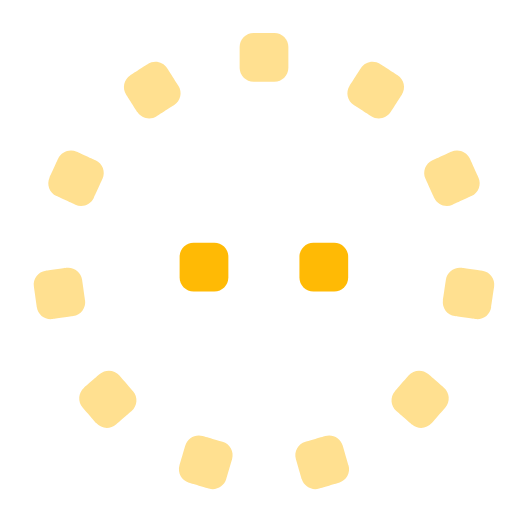
t = 0.00 s
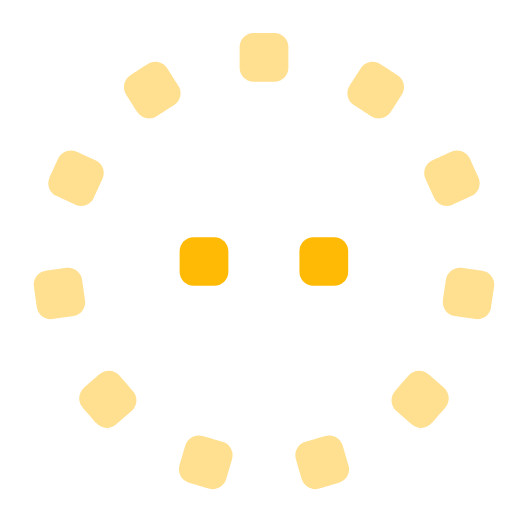
t = 1.22 s
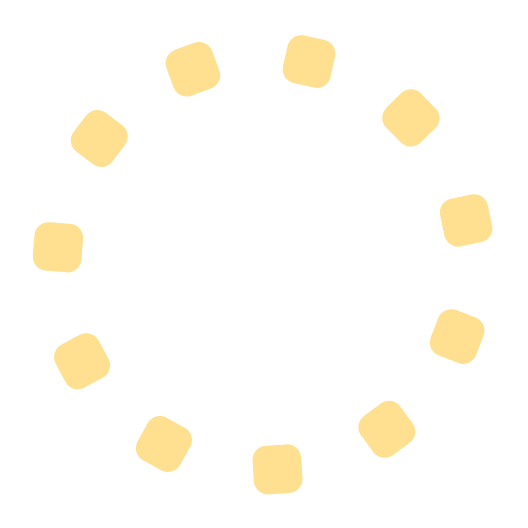
t = 2.03 s
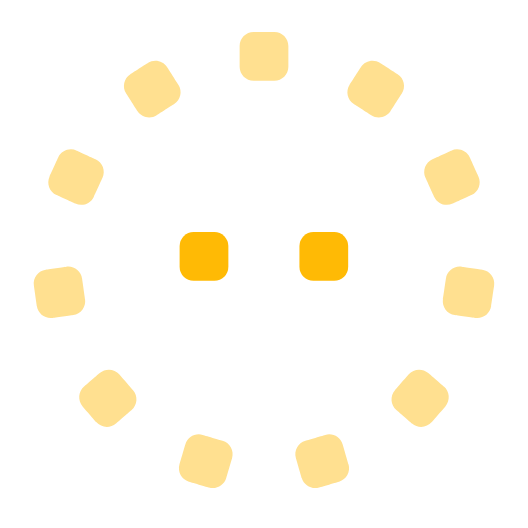
t = 3.10 s
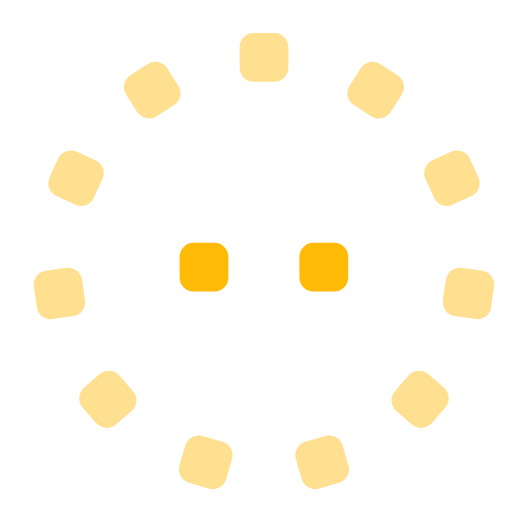
t = 4.03 s
t = 5.02 s: frame unchanged from t = 0.00 s, image omitted

The animated SVG that drew these frames (rendered in a browser with its animation timeline set to each time). Animation: 50 SMIL elements (animate=13,animateMotion=23,animateTransform=14); one cycle of 5.02 s, repeats indefinitely.

<svg xmlns="http://www.w3.org/2000/svg" xmlns:xlink="http://www.w3.org/1999/xlink" preserveAspectRatio="xMidYMid meet" width="1300" height="1300" viewBox="0 0 1300 1300" style="width:100%;height:100%"><defs><animateTransform repeatCount="indefinite" dur="5.0166667s" begin="0s" xlink:href="#_R_G_L_16_G_N_24_N_13_T_0" fill="freeze" attributeName="transform" from="0" to="32.727" type="rotate" additive="sum" keyTimes="0;0.3089701;0.4983389;0.6212625;1" values="0;0;29.847;32.727;32.727" keySplines="0.573 0 0.445 0.783;0.573 0 0.445 0.783;0.404 1 0.667 1;0 0 0 0" calcMode="spline"/><animateMotion repeatCount="indefinite" dur="5.0166667s" begin="0s" xlink:href="#_R_G_L_16_G_N_24_N_13_N_3_T_0" fill="freeze" keyTimes="0;0.2026578;0.2425249;0.2624585;0.2923588;0.3322259;0.4352159;0.5714286;0.627907;0.6843854;1" path="M650 650 C650,650 650,650 650,650 C650,650 650,650 650,650 C650,650 650,650.13 650,650.87 C650,653.6 650,665.06 650,672.83 C650,676.36 650,679 650,679 C650,679 650,641.19 650,635.5 C650,629.07 650,627.07 650,627.07 C650,627.07 650,652.11 650,652.11 C650,652.11 650,650 650,650 C650,650 650,650 650,650 " keyPoints="0;0;0;0.01;0.21;0.27;0.67;0.75;0.98;1;1" keySplines="0.167 0.167 0.833 0.833;0.167 0.167 0.833 0.833;0.167 0.167 0.833 0.833;0.167 0.167 0.833 0.833;0.167 0.167 0.833 0.833;0.167 0.167 0.833 0.833;0.167 0.167 0.833 0.833;0.167 0.167 0.833 0.833;0.167 0.167 0.833 0.833;0 0 0 0" calcMode="spline"/><animateTransform repeatCount="indefinite" dur="5.0166667s" begin="0s" xlink:href="#_R_G_L_15_G_N_23_N_13_T_0" fill="freeze" attributeName="transform" from="0" to="32.727" type="rotate" additive="sum" keyTimes="0;0.3089701;0.4983389;0.6212625;1" values="0;0;29.847;32.727;32.727" keySplines="0.573 0 0.445 0.783;0.573 0 0.445 0.783;0.404 1 0.667 1;0 0 0 0" calcMode="spline"/><animateMotion repeatCount="indefinite" dur="5.0166667s" begin="0s" xlink:href="#_R_G_L_15_G_N_23_N_13_N_3_T_0" fill="freeze" keyTimes="0;0.2026578;0.2425249;0.2624585;0.2923588;0.3322259;0.4352159;0.5714286;0.627907;0.6843854;1" path="M650 650 C650,650 650,650 650,650 C650,650 650,650 650,650 C650,650 650,650.13 650,650.87 C650,653.6 650,665.06 650,672.83 C650,676.36 650,679 650,679 C650,679 650,641.19 650,635.5 C650,629.07 650,627.07 650,627.07 C650,627.07 650,652.11 650,652.11 C650,652.11 650,650 650,650 C650,650 650,650 650,650 " keyPoints="0;0;0;0.01;0.21;0.27;0.67;0.75;0.98;1;1" keySplines="0.167 0.167 0.833 0.833;0.167 0.167 0.833 0.833;0.167 0.167 0.833 0.833;0.167 0.167 0.833 0.833;0.167 0.167 0.833 0.833;0.167 0.167 0.833 0.833;0.167 0.167 0.833 0.833;0.167 0.167 0.833 0.833;0.167 0.167 0.833 0.833;0 0 0 0" calcMode="spline"/><animateTransform repeatCount="indefinite" dur="5.0166667s" begin="0s" xlink:href="#_R_G_L_14_G_N_22_N_13_T_0" fill="freeze" attributeName="transform" from="0" to="32.727" type="rotate" additive="sum" keyTimes="0;0.3089701;0.4983389;0.6212625;1" values="0;0;29.847;32.727;32.727" keySplines="0.573 0 0.445 0.783;0.573 0 0.445 0.783;0.404 1 0.667 1;0 0 0 0" calcMode="spline"/><animateMotion repeatCount="indefinite" dur="5.0166667s" begin="0s" xlink:href="#_R_G_L_14_G_N_22_N_13_N_3_T_0" fill="freeze" keyTimes="0;0.2026578;0.2425249;0.2624585;0.2923588;0.3322259;0.4352159;0.5714286;0.627907;0.6843854;1" path="M650 650 C650,650 650,650 650,650 C650,650 650,650 650,650 C650,650 650,650.13 650,650.87 C650,653.6 650,665.06 650,672.83 C650,676.36 650,679 650,679 C650,679 650,641.19 650,635.5 C650,629.07 650,627.07 650,627.07 C650,627.07 650,652.11 650,652.11 C650,652.11 650,650 650,650 C650,650 650,650 650,650 " keyPoints="0;0;0;0.01;0.21;0.27;0.67;0.75;0.98;1;1" keySplines="0.167 0.167 0.833 0.833;0.167 0.167 0.833 0.833;0.167 0.167 0.833 0.833;0.167 0.167 0.833 0.833;0.167 0.167 0.833 0.833;0.167 0.167 0.833 0.833;0.167 0.167 0.833 0.833;0.167 0.167 0.833 0.833;0.167 0.167 0.833 0.833;0 0 0 0" calcMode="spline"/><animateTransform repeatCount="indefinite" dur="5.0166667s" begin="0s" xlink:href="#_R_G_L_13_G_N_21_N_13_T_0" fill="freeze" attributeName="transform" from="0" to="32.727" type="rotate" additive="sum" keyTimes="0;0.3089701;0.4983389;0.6212625;1" values="0;0;29.847;32.727;32.727" keySplines="0.573 0 0.445 0.783;0.573 0 0.445 0.783;0.404 1 0.667 1;0 0 0 0" calcMode="spline"/><animateMotion repeatCount="indefinite" dur="5.0166667s" begin="0s" xlink:href="#_R_G_L_13_G_N_21_N_13_N_3_T_0" fill="freeze" keyTimes="0;0.2026578;0.2425249;0.2624585;0.2923588;0.3322259;0.4352159;0.5714286;0.627907;0.6843854;1" path="M650 650 C650,650 650,650 650,650 C650,650 650,650 650,650 C650,650 650,650.13 650,650.87 C650,653.6 650,665.06 650,672.83 C650,676.36 650,679 650,679 C650,679 650,641.19 650,635.5 C650,629.07 650,627.07 650,627.07 C650,627.07 650,652.11 650,652.11 C650,652.11 650,650 650,650 C650,650 650,650 650,650 " keyPoints="0;0;0;0.01;0.21;0.27;0.67;0.75;0.98;1;1" keySplines="0.167 0.167 0.833 0.833;0.167 0.167 0.833 0.833;0.167 0.167 0.833 0.833;0.167 0.167 0.833 0.833;0.167 0.167 0.833 0.833;0.167 0.167 0.833 0.833;0.167 0.167 0.833 0.833;0.167 0.167 0.833 0.833;0.167 0.167 0.833 0.833;0 0 0 0" calcMode="spline"/><animateTransform repeatCount="indefinite" dur="5.0166667s" begin="0s" xlink:href="#_R_G_L_12_G_N_20_N_13_T_0" fill="freeze" attributeName="transform" from="0" to="32.727" type="rotate" additive="sum" keyTimes="0;0.3089701;0.4983389;0.6212625;1" values="0;0;29.847;32.727;32.727" keySplines="0.573 0 0.445 0.783;0.573 0 0.445 0.783;0.404 1 0.667 1;0 0 0 0" calcMode="spline"/><animateMotion repeatCount="indefinite" dur="5.0166667s" begin="0s" xlink:href="#_R_G_L_12_G_N_20_N_13_N_3_T_0" fill="freeze" keyTimes="0;0.2026578;0.2425249;0.2624585;0.2923588;0.3322259;0.4352159;0.5714286;0.627907;0.6843854;1" path="M650 650 C650,650 650,650 650,650 C650,650 650,650 650,650 C650,650 650,650.13 650,650.87 C650,653.6 650,665.06 650,672.83 C650,676.36 650,679 650,679 C650,679 650,641.19 650,635.5 C650,629.07 650,627.07 650,627.07 C650,627.07 650,652.11 650,652.11 C650,652.11 650,650 650,650 C650,650 650,650 650,650 " keyPoints="0;0;0;0.01;0.21;0.27;0.67;0.75;0.98;1;1" keySplines="0.167 0.167 0.833 0.833;0.167 0.167 0.833 0.833;0.167 0.167 0.833 0.833;0.167 0.167 0.833 0.833;0.167 0.167 0.833 0.833;0.167 0.167 0.833 0.833;0.167 0.167 0.833 0.833;0.167 0.167 0.833 0.833;0.167 0.167 0.833 0.833;0 0 0 0" calcMode="spline"/><animateTransform repeatCount="indefinite" dur="5.0166667s" begin="0s" xlink:href="#_R_G_L_11_G_N_19_N_13_T_0" fill="freeze" attributeName="transform" from="0" to="32.727" type="rotate" additive="sum" keyTimes="0;0.3089701;0.4983389;0.6212625;1" values="0;0;29.847;32.727;32.727" keySplines="0.573 0 0.445 0.783;0.573 0 0.445 0.783;0.404 1 0.667 1;0 0 0 0" calcMode="spline"/><animateMotion repeatCount="indefinite" dur="5.0166667s" begin="0s" xlink:href="#_R_G_L_11_G_N_19_N_13_N_3_T_0" fill="freeze" keyTimes="0;0.2026578;0.2425249;0.2624585;0.2923588;0.3322259;0.4352159;0.5714286;0.627907;0.6843854;1" path="M650 650 C650,650 650,650 650,650 C650,650 650,650 650,650 C650,650 650,650.13 650,650.87 C650,653.6 650,665.06 650,672.83 C650,676.36 650,679 650,679 C650,679 650,641.19 650,635.5 C650,629.07 650,627.07 650,627.07 C650,627.07 650,652.11 650,652.11 C650,652.11 650,650 650,650 C650,650 650,650 650,650 " keyPoints="0;0;0;0.01;0.21;0.27;0.67;0.75;0.98;1;1" keySplines="0.167 0.167 0.833 0.833;0.167 0.167 0.833 0.833;0.167 0.167 0.833 0.833;0.167 0.167 0.833 0.833;0.167 0.167 0.833 0.833;0.167 0.167 0.833 0.833;0.167 0.167 0.833 0.833;0.167 0.167 0.833 0.833;0.167 0.167 0.833 0.833;0 0 0 0" calcMode="spline"/><animateTransform repeatCount="indefinite" dur="5.0166667s" begin="0s" xlink:href="#_R_G_L_10_G_N_18_N_13_T_0" fill="freeze" attributeName="transform" from="0" to="32.727" type="rotate" additive="sum" keyTimes="0;0.3089701;0.4983389;0.6212625;1" values="0;0;29.847;32.727;32.727" keySplines="0.573 0 0.445 0.783;0.573 0 0.445 0.783;0.404 1 0.667 1;0 0 0 0" calcMode="spline"/><animateMotion repeatCount="indefinite" dur="5.0166667s" begin="0s" xlink:href="#_R_G_L_10_G_N_18_N_13_N_3_T_0" fill="freeze" keyTimes="0;0.2026578;0.2425249;0.2624585;0.2923588;0.3322259;0.4352159;0.5714286;0.627907;0.6843854;1" path="M650 650 C650,650 650,650 650,650 C650,650 650,650 650,650 C650,650 650,650.13 650,650.87 C650,653.6 650,665.06 650,672.83 C650,676.36 650,679 650,679 C650,679 650,641.19 650,635.5 C650,629.07 650,627.07 650,627.07 C650,627.07 650,652.11 650,652.11 C650,652.11 650,650 650,650 C650,650 650,650 650,650 " keyPoints="0;0;0;0.01;0.21;0.27;0.67;0.75;0.98;1;1" keySplines="0.167 0.167 0.833 0.833;0.167 0.167 0.833 0.833;0.167 0.167 0.833 0.833;0.167 0.167 0.833 0.833;0.167 0.167 0.833 0.833;0.167 0.167 0.833 0.833;0.167 0.167 0.833 0.833;0.167 0.167 0.833 0.833;0.167 0.167 0.833 0.833;0 0 0 0" calcMode="spline"/><animateTransform repeatCount="indefinite" dur="5.0166667s" begin="0s" xlink:href="#_R_G_L_9_G_N_17_N_13_T_0" fill="freeze" attributeName="transform" from="0" to="32.727" type="rotate" additive="sum" keyTimes="0;0.3089701;0.4983389;0.6212625;1" values="0;0;29.847;32.727;32.727" keySplines="0.573 0 0.445 0.783;0.573 0 0.445 0.783;0.404 1 0.667 1;0 0 0 0" calcMode="spline"/><animateMotion repeatCount="indefinite" dur="5.0166667s" begin="0s" xlink:href="#_R_G_L_9_G_N_17_N_13_N_3_T_0" fill="freeze" keyTimes="0;0.2026578;0.2425249;0.2624585;0.2923588;0.3322259;0.4352159;0.5714286;0.627907;0.6843854;1" path="M650 650 C650,650 650,650 650,650 C650,650 650,650 650,650 C650,650 650,650.13 650,650.87 C650,653.6 650,665.06 650,672.83 C650,676.36 650,679 650,679 C650,679 650,641.19 650,635.5 C650,629.07 650,627.07 650,627.07 C650,627.07 650,652.11 650,652.11 C650,652.11 650,650 650,650 C650,650 650,650 650,650 " keyPoints="0;0;0;0.01;0.21;0.27;0.67;0.75;0.98;1;1" keySplines="0.167 0.167 0.833 0.833;0.167 0.167 0.833 0.833;0.167 0.167 0.833 0.833;0.167 0.167 0.833 0.833;0.167 0.167 0.833 0.833;0.167 0.167 0.833 0.833;0.167 0.167 0.833 0.833;0.167 0.167 0.833 0.833;0.167 0.167 0.833 0.833;0 0 0 0" calcMode="spline"/><animateTransform repeatCount="indefinite" dur="5.0166667s" begin="0s" xlink:href="#_R_G_L_8_G_N_16_N_13_T_0" fill="freeze" attributeName="transform" from="0" to="32.727" type="rotate" additive="sum" keyTimes="0;0.3089701;0.4983389;0.6212625;1" values="0;0;29.847;32.727;32.727" keySplines="0.573 0 0.445 0.783;0.573 0 0.445 0.783;0.404 1 0.667 1;0 0 0 0" calcMode="spline"/><animateMotion repeatCount="indefinite" dur="5.0166667s" begin="0s" xlink:href="#_R_G_L_8_G_N_16_N_13_N_3_T_0" fill="freeze" keyTimes="0;0.2026578;0.2425249;0.2624585;0.2923588;0.3322259;0.4352159;0.5714286;0.627907;0.6843854;1" path="M650 650 C650,650 650,650 650,650 C650,650 650,650 650,650 C650,650 650,650.13 650,650.87 C650,653.6 650,665.06 650,672.83 C650,676.36 650,679 650,679 C650,679 650,641.19 650,635.5 C650,629.07 650,627.07 650,627.07 C650,627.07 650,652.11 650,652.11 C650,652.11 650,650 650,650 C650,650 650,650 650,650 " keyPoints="0;0;0;0.01;0.21;0.27;0.67;0.75;0.98;1;1" keySplines="0.167 0.167 0.833 0.833;0.167 0.167 0.833 0.833;0.167 0.167 0.833 0.833;0.167 0.167 0.833 0.833;0.167 0.167 0.833 0.833;0.167 0.167 0.833 0.833;0.167 0.167 0.833 0.833;0.167 0.167 0.833 0.833;0.167 0.167 0.833 0.833;0 0 0 0" calcMode="spline"/><animateTransform repeatCount="indefinite" dur="5.0166667s" begin="0s" xlink:href="#_R_G_L_7_G_N_15_N_13_T_0" fill="freeze" attributeName="transform" from="0" to="32.727" type="rotate" additive="sum" keyTimes="0;0.3089701;0.4983389;0.6212625;1" values="0;0;29.847;32.727;32.727" keySplines="0.573 0 0.445 0.783;0.573 0 0.445 0.783;0.404 1 0.667 1;0 0 0 0" calcMode="spline"/><animateMotion repeatCount="indefinite" dur="5.0166667s" begin="0s" xlink:href="#_R_G_L_7_G_N_15_N_13_N_3_T_0" fill="freeze" keyTimes="0;0.2026578;0.2425249;0.2624585;0.2923588;0.3322259;0.4352159;0.5714286;0.627907;0.6843854;1" path="M650 650 C650,650 650,650 650,650 C650,650 650,650 650,650 C650,650 650,650.13 650,650.87 C650,653.6 650,665.06 650,672.83 C650,676.36 650,679 650,679 C650,679 650,641.19 650,635.5 C650,629.07 650,627.07 650,627.07 C650,627.07 650,652.11 650,652.11 C650,652.11 650,650 650,650 C650,650 650,650 650,650 " keyPoints="0;0;0;0.01;0.21;0.27;0.67;0.75;0.98;1;1" keySplines="0.167 0.167 0.833 0.833;0.167 0.167 0.833 0.833;0.167 0.167 0.833 0.833;0.167 0.167 0.833 0.833;0.167 0.167 0.833 0.833;0.167 0.167 0.833 0.833;0.167 0.167 0.833 0.833;0.167 0.167 0.833 0.833;0.167 0.167 0.833 0.833;0 0 0 0" calcMode="spline"/><animateTransform repeatCount="indefinite" dur="5.0166667s" begin="0s" xlink:href="#_R_G_L_6_G_N_14_N_13_T_0" fill="freeze" attributeName="transform" from="0" to="32.727" type="rotate" additive="sum" keyTimes="0;0.3089701;0.4983389;0.6212625;1" values="0;0;29.847;32.727;32.727" keySplines="0.573 0 0.445 0.783;0.573 0 0.445 0.783;0.404 1 0.667 1;0 0 0 0" calcMode="spline"/><animateMotion repeatCount="indefinite" dur="5.0166667s" begin="0s" xlink:href="#_R_G_L_6_G_N_14_N_13_N_3_T_0" fill="freeze" keyTimes="0;0.2026578;0.2425249;0.2624585;0.2923588;0.3322259;0.4352159;0.5714286;0.627907;0.6843854;1" path="M650 650 C650,650 650,650 650,650 C650,650 650,650 650,650 C650,650 650,650.13 650,650.87 C650,653.6 650,665.06 650,672.83 C650,676.36 650,679 650,679 C650,679 650,641.19 650,635.5 C650,629.07 650,627.07 650,627.07 C650,627.07 650,652.11 650,652.11 C650,652.11 650,650 650,650 C650,650 650,650 650,650 " keyPoints="0;0;0;0.01;0.21;0.27;0.67;0.75;0.98;1;1" keySplines="0.167 0.167 0.833 0.833;0.167 0.167 0.833 0.833;0.167 0.167 0.833 0.833;0.167 0.167 0.833 0.833;0.167 0.167 0.833 0.833;0.167 0.167 0.833 0.833;0.167 0.167 0.833 0.833;0.167 0.167 0.833 0.833;0.167 0.167 0.833 0.833;0 0 0 0" calcMode="spline"/><animateMotion repeatCount="indefinite" dur="5.0166667s" begin="0s" xlink:href="#_R_G_L_5_G_N_6_T_0" fill="freeze" keyTimes="0;0.2026578;0.2624585;0.2923588;0.3089701;0.3322259;0.3488372;0.3953488;0.4352159;0.4518272;0.5116279;0.5714286;0.627907;0.6843854;1" path="M-0.25 7.75 C-0.25,7.75 -0.25,7.75 -0.25,7.75 C-0.25,7.75 -0.25,-13.25 -0.25,-13.25 C-0.25,-13.25 -0.25,54.66 -0.25,75.75 C-0.25,91.81 -0.25,91.74 -0.25,91.74 C-0.25,91.74 -35.13,97.29 -35.13,93.31 C-35.13,82.57 -71.18,82.35 -71.18,82.35 C-71.18,82.35 46,-29.86 46,-29.86 C46,-29.86 -8.69,-59.69 -8.69,-96.97 C-8.69,-119.21 -14.91,-107.64 -14.91,-107.64 C-14.91,-107.64 7.75,-132.47 7.75,-132.47 C7.75,-132.47 -0.25,-142.89 -0.25,-142.89 C-0.25,-142.89 -0.25,14.19 -0.25,14.19 C-0.25,14.19 -0.25,7.75 -0.25,7.75 C-0.25,7.75 -0.25,7.75 -0.25,7.75 " keyPoints="0;0;0.03;0.16;0.18;0.24;0.29;0.53;0.66;0.69;0.74;0.76;0.99;1;1" keySplines="0.167 0.167 0.833 0.833;0.167 0.167 0.833 0.833;0.167 0.167 0.833 0.833;0.167 0.167 0.833 0.833;0.167 0.167 0.833 0.833;0.167 0.167 0.833 0.833;0.167 0.167 0.833 0.833;0.167 0.167 0.833 0.833;0.167 0.167 0.833 0.833;0.167 0.167 0.833 0.833;0.167 0.167 0.833 0.833;0.167 0.167 0.833 0.833;0.167 0.167 0.833 0.833;0 0 0 0" calcMode="spline"/><animateMotion repeatCount="indefinite" dur="5.0166667s" begin="0s" xlink:href="#_R_G_L_5_G_N_6_N_3_T_0" fill="freeze" keyTimes="0;0.2026578;0.2425249;0.2624585;0.2923588;0.3322259;0.4352159;0.5714286;0.627907;0.6843854;1" path="M650 650 C650,650 650,650 650,650 C650,650 650,650 650,650 C650,650 650,650.13 650,650.87 C650,653.6 650,665.06 650,672.83 C650,676.36 650,679 650,679 C650,679 650,641.19 650,635.5 C650,629.07 650,627.07 650,627.07 C650,627.07 650,652.11 650,652.11 C650,652.11 650,650 650,650 C650,650 650,650 650,650 " keyPoints="0;0;0;0.01;0.21;0.27;0.67;0.75;0.98;1;1" keySplines="0.167 0.167 0.833 0.833;0.167 0.167 0.833 0.833;0.167 0.167 0.833 0.833;0.167 0.167 0.833 0.833;0.167 0.167 0.833 0.833;0.167 0.167 0.833 0.833;0.167 0.167 0.833 0.833;0.167 0.167 0.833 0.833;0.167 0.167 0.833 0.833;0 0 0 0" calcMode="spline"/><animate repeatCount="indefinite" dur="5.0166667s" begin="0s" xlink:href="#_R_G_L_5_G_N_6_N_3_T_0_M" fill="freeze" attributeName="opacity" from="1" to="0" keyTimes="0;0.2857143;0.2857143;1" values="1;1;0;0" keySplines="0 0 0 0;0 0 0 0;0 0 0 0" calcMode="spline"/><animate repeatCount="indefinite" dur="5.0166667s" begin="0s" xlink:href="#_R_G_L_4_G_D_0_P_0" fill="freeze" attributeName="width" attributeType="XML" from="120" to="120" keyTimes="0;0.1063123;0.1196013;0.1196013;0.1328903;0.1328904;1" values="120;120;120;120;120;120;120" keySplines="0.167 0 0.667 1;0 0 1 1;0 0 1 1;0 0 1 1;0 0 1 1;0 0 1 1" calcMode="spline"/><animate repeatCount="indefinite" dur="5.0166667s" begin="0s" xlink:href="#_R_G_L_4_G_D_0_P_0" fill="freeze" attributeName="height" attributeType="XML" from="120" to="120" keyTimes="0;0.1063123;0.1196013;0.1196013;0.1196013;0.1196013;0.1328903;0.1328903;0.1328903;0.1328904;1;1" values="120;120;120;120;120;20;20;20;20;120;120;120" keySplines="0.167 0 0.667 1;0 0 1 1;0 0 1 1;0 0 1 1;0 0 1 1;0 0 1 1;0 0 1 1;0 0 1 1;0 0 1 1;0 0 1 1;0 0 1 1" calcMode="spline"/><animateTransform repeatCount="indefinite" dur="5.0166667s" begin="0s" xlink:href="#_R_G_L_4_G_D_0_P_0" fill="freeze" attributeName="transform" from="-60 -60" to="-60 -60" type="translate" additive="sum" keyTimes="0;0.1063123;0.1196012;0.1196013;0.1196013;0.1196013;0.1196013;0.1196013;0.1196013;0.1196013;0.1328903;0.1328903;0.1328903;0.1328903;0.1328903;0.1328903;0.1328903;0.1328904;0.9999999;1;1;1" values="-60 -60;-60 -60;-60 -60;-60 -60;-60 -60;-60 -60;-60 -60;-60 -60;-60 -60;-60 -10;-60 -10;-60 -10;-60 -10;-60 -10;-60 -10;-60 -10;-60 -10;-60 -60;-60 -60;-60 -60;-60 -60;-60 -60" keySplines="0.167 0 0.667 1;0 0 1 1;0 0 1 1;0 0 1 1;0 0 1 1;0 0 1 1;0 0 1 1;0 0 1 1;0 0 1 1;0 0 1 1;0 0 1 1;0 0 1 1;0 0 1 1;0 0 1 1;0 0 1 1;0 0 1 1;0 0 1 1;0 0 1 1;0 0 1 1;0 0 1 1;0 0 1 1" calcMode="spline"/><animateMotion repeatCount="indefinite" dur="5.0166667s" begin="0s" xlink:href="#_R_G_L_4_G_N_6_T_0" fill="freeze" keyTimes="0;0.2026578;0.2624585;0.2923588;0.3089701;0.3322259;0.3488372;0.3953488;0.4352159;0.4518272;0.5116279;0.5714286;0.627907;0.6843854;1" path="M-0.25 7.75 C-0.25,7.75 -0.25,7.75 -0.25,7.75 C-0.25,7.75 -0.25,-13.25 -0.25,-13.25 C-0.25,-13.25 -0.25,54.66 -0.25,75.75 C-0.25,91.81 -0.25,91.74 -0.25,91.74 C-0.25,91.74 -35.13,97.29 -35.13,93.31 C-35.13,82.57 -71.18,82.35 -71.18,82.35 C-71.18,82.35 46,-29.86 46,-29.86 C46,-29.86 -8.69,-59.69 -8.69,-96.97 C-8.69,-119.21 -14.91,-107.64 -14.91,-107.64 C-14.91,-107.64 7.75,-132.47 7.75,-132.47 C7.75,-132.47 -0.25,-142.89 -0.25,-142.89 C-0.25,-142.89 -0.25,14.19 -0.25,14.19 C-0.25,14.19 -0.25,7.75 -0.25,7.75 C-0.25,7.75 -0.25,7.75 -0.25,7.75 " keyPoints="0;0;0.03;0.16;0.18;0.24;0.29;0.53;0.66;0.69;0.74;0.76;0.99;1;1" keySplines="0.167 0.167 0.833 0.833;0.167 0.167 0.833 0.833;0.167 0.167 0.833 0.833;0.167 0.167 0.833 0.833;0.167 0.167 0.833 0.833;0.167 0.167 0.833 0.833;0.167 0.167 0.833 0.833;0.167 0.167 0.833 0.833;0.167 0.167 0.833 0.833;0.167 0.167 0.833 0.833;0.167 0.167 0.833 0.833;0.167 0.167 0.833 0.833;0.167 0.167 0.833 0.833;0 0 0 0" calcMode="spline"/><animateMotion repeatCount="indefinite" dur="5.0166667s" begin="0s" xlink:href="#_R_G_L_4_G_N_6_N_3_T_0" fill="freeze" keyTimes="0;0.2026578;0.2425249;0.2624585;0.2923588;0.3322259;0.4352159;0.5714286;0.627907;0.6843854;1" path="M650 650 C650,650 650,650 650,650 C650,650 650,650 650,650 C650,650 650,650.13 650,650.87 C650,653.6 650,665.06 650,672.83 C650,676.36 650,679 650,679 C650,679 650,641.19 650,635.5 C650,629.07 650,627.07 650,627.07 C650,627.07 650,652.11 650,652.11 C650,652.11 650,650 650,650 C650,650 650,650 650,650 " keyPoints="0;0;0;0.01;0.21;0.27;0.67;0.75;0.98;1;1" keySplines="0.167 0.167 0.833 0.833;0.167 0.167 0.833 0.833;0.167 0.167 0.833 0.833;0.167 0.167 0.833 0.833;0.167 0.167 0.833 0.833;0.167 0.167 0.833 0.833;0.167 0.167 0.833 0.833;0.167 0.167 0.833 0.833;0.167 0.167 0.833 0.833;0 0 0 0" calcMode="spline"/><animate repeatCount="indefinite" dur="5.0166667s" begin="0s" xlink:href="#_R_G_L_4_G_N_6_N_3_T_0_M" fill="freeze" attributeName="opacity" from="1" to="0" keyTimes="0;0.2857143;0.2857143;1" values="1;1;0;0" keySplines="0 0 0 0;0 0 0 0;0 0 0 0" calcMode="spline"/><animate repeatCount="indefinite" dur="5.0166667s" begin="0s" xlink:href="#_R_G_L_3_G_D_0_P_0" fill="freeze" attributeName="width" attributeType="XML" from="120" to="120" keyTimes="0;0.6146179;0.6179402;0.6212625;0.6245847;0.627907;0.6312292;0.6345515;0.6378738;0.641196;0.6445183;0.6478405;0.6511628;0.654485;0.6578073;0.6611296;0.6644518;0.6677741;0.6710963;0.6744186;0.6777409;0.6810631;0.6843854;0.6877076;0.6910299;0.6943522;0.6976744;0.7009967;0.7043189;0.7076412;0.7109635;0.7142857;0.717608;0.7209302;0.7242525;0.7275748;0.730897;0.7342193;0.7375415;0.7408638;0.744186;0.7475083;0.7508306;0.7541528;0.7574751;0.7607973;0.7641196;0.7674419;0.7707641;0.7740864;0.7774086;0.7807309;0.7840532;0.7873754;0.7906977;0.7940199;0.7973422;0.8006645;0.8039867;0.807309;0.8106312;0.8139535;0.8172757;0.820598;0.8239203;0.8272425;0.8305648;0.833887;0.8372093;0.8405316;0.8438538;0.8471761;0.8504983;0.8538206;0.8571429;0.8604651;0.8637874;0.8671096;0.8704319;0.8737542;0.8770764;0.8803987;0.8837209;0.8870432;0.8903654;0.8936877;0.89701;0.9003322;0.9036545;0.9069767;0.910299;0.9136213;0.9169435;0.9202658;0.923588;0.9269103;0.9302326;0.9335548;0.9368771;0.9401993;0.9435216;0.9468439;0.9501661;0.9534884;0.9568106;0.9601329;0.9634551;0.9667774;0.9700997;0.9734219;0.9767442;0.9800664;0.9833887;0.986711;0.9900332;0.9933555;0.9966777;1" values="120;120;120;120;120;120;120;120;120;120;120;120;120;120;120;120;120;120;120;120;120;120;120;120;120;120;120;120;120;120;120;120;120;120;120;120;120;120;120;120;120;120;120;120;120;120;120;120;120;120;120;120;120;120;120;120;120;120;120;120;120;120;120;120;120;120;120;120;120;120;120;120;120;120;120;120;120;120;120;120;120;120;120;120;120;120;120;120;120;120;120;120;120;120;120;120;120;120;120;120;120;120;120;120;120;120;120;120;120;120;120;120;120;120;120;120;120;120" keySplines="0.167 0 0.833 1;0.167 0 0.833 1;0.167 0 0.833 1;0.167 0 0.833 1;0.167 0 0.833 1;0.167 0 0.833 1;0.167 0 0.833 1;0.167 0 0.833 1;0.167 0 0.833 1;0.167 0 0.833 1;0.167 0 0.833 1;0.167 0 0.833 1;0.167 0 0.833 1;0.167 0 0.833 1;0.167 0 0.833 1;0.167 0 0.833 1;0.167 0 0.833 1;0.167 0 0.833 1;0.167 0 0.833 1;0.167 0 0.833 1;0.167 0 0.833 1;0.167 0 0.833 1;0.167 0 0.833 1;0.167 0 0.833 1;0.167 0 0.833 1;0.167 0 0.833 1;0.167 0 0.833 1;0.167 0 0.833 1;0.167 0 0.833 1;0.167 0 0.833 1;0.167 0 0.833 1;0.167 0 0.833 1;0.167 0 0.833 1;0.167 0 0.833 1;0.167 0 0.833 1;0.167 0 0.833 1;0.167 0 0.833 1;0.167 0 0.833 1;0.167 0 0.833 1;0.167 0 0.833 1;0.167 0 0.833 1;0.167 0 0.833 1;0.167 0 0.833 1;0.167 0 0.833 1;0.167 0 0.833 1;0.167 0 0.833 1;0.167 0 0.833 1;0.167 0 0.833 1;0.167 0 0.833 1;0.167 0 0.833 1;0.167 0 0.833 1;0.167 0 0.833 1;0.167 0 0.833 1;0.167 0 0.833 1;0.167 0 0.833 1;0.167 0 0.833 1;0.167 0 0.833 1;0.167 0 0.833 1;0.167 0 0.833 1;0.167 0 0.833 1;0.167 0 0.833 1;0.167 0 0.833 1;0.167 0 0.833 1;0.167 0 0.833 1;0.167 0 0.833 1;0.167 0 0.833 1;0.167 0 0.833 1;0.167 0 0.833 1;0.167 0 0.833 1;0.167 0 0.833 1;0.167 0 0.833 1;0.167 0 0.833 1;0.167 0 0.833 1;0.167 0 0.833 1;0.167 0 0.833 1;0.167 0 0.833 1;0.167 0 0.833 1;0.167 0 0.833 1;0.167 0 0.833 1;0.167 0 0.833 1;0.167 0 0.833 1;0.167 0 0.833 1;0.167 0 0.833 1;0.167 0 0.833 1;0.167 0 0.833 1;0.167 0 0.833 1;0.167 0 0.833 1;0.167 0 0.833 1;0.167 0 0.833 1;0.167 0 0.833 1;0.167 0 0.833 1;0.167 0 0.833 1;0.167 0 0.833 1;0.167 0 0.833 1;0.167 0 0.833 1;0.167 0 0.833 1;0.167 0 0.833 1;0.167 0 0.833 1;0.167 0 0.833 1;0.167 0 0.833 1;0.167 0 0.833 1;0.167 0 0.833 1;0.167 0 0.833 1;0.167 0 0.833 1;0.167 0 0.833 1;0.167 0 0.833 1;0.167 0 0.833 1;0.167 0 0.833 1;0.167 0 0.833 1;0.167 0 0.833 1;0.167 0 0.833 1;0.167 0 0.833 1;0.167 0 0.833 1;0.167 0 0.833 1;0.167 0 0.833 1;0.167 0 0.833 1;0.167 0 0.833 1" calcMode="spline"/><animate repeatCount="indefinite" dur="5.0166667s" begin="0s" xlink:href="#_R_G_L_3_G_D_0_P_0" fill="freeze" attributeName="height" attributeType="XML" from="120" to="120" keyTimes="0;0.6146179;0.6179402;0.6212625;0.6245847;0.627907;0.6312292;0.6345515;0.6378738;0.641196;0.6445183;0.6478405;0.6511628;0.654485;0.6578073;0.6611296;0.6644518;0.6677741;0.6710963;0.6744186;0.6777409;0.6810631;0.6843854;0.6877076;0.6910299;0.6943522;0.6976744;0.7009967;0.7043189;0.7076412;0.7109635;0.7142857;0.717608;0.7209302;0.7242525;0.7275748;0.730897;0.7342193;0.7375415;0.7408638;0.744186;0.7475083;0.7508306;0.7541528;0.7574751;0.7607973;0.7641196;0.7674419;0.7707641;0.7740864;0.7774086;0.7807309;0.7840532;0.7873754;0.7906977;0.7940199;0.7973422;0.8006645;0.8039867;0.807309;0.8106312;0.8139535;0.8172757;0.820598;0.8239203;0.8272425;0.8305648;0.833887;0.8372093;0.8405316;0.8438538;0.8471761;0.8504983;0.8538206;0.8571429;0.8604651;0.8637874;0.8671096;0.8704319;0.8737542;0.8770764;0.8803987;0.8837209;0.8870432;0.8903654;0.8936877;0.89701;0.9003322;0.9036545;0.9069767;0.910299;0.9136213;0.9169435;0.9202658;0.923588;0.9269103;0.9302326;0.9335548;0.9368771;0.9401993;0.9435216;0.9468439;0.9501661;0.9534884;0.9568106;0.9601329;0.9634551;0.9667774;0.9700997;0.9734219;0.9767442;0.9800664;0.9833887;0.986711;0.9900332;0.9933555;0.9966777;1" values="120;120;120;120;120;120;120;120;120;120;120;120;120;120;120;120;120;120;120;120;120;120;120;120;120;120;120;120;120;120;120;120;120;120;120;120;120;120;120;120;120;120;120;120;120;120;120;120;120;120;120;120;120;120;120;120;120;120;120;120;120;120;120;120;120;120;120;120;120;120;120;120;120;120;120;120;120;120;120;120;120;120;120;120;20;20;20;20;20;20;120;120;120;120;120;120;20;20;20;20;20;20;120;120;120;120;120;120;120;120;120;120;120;120;120;120;120;120" keySplines="0.167 0 0.833 1;0.167 0 0.833 1;0.167 0 0.833 1;0.167 0 0.833 1;0.167 0 0.833 1;0.167 0 0.833 1;0.167 0 0.833 1;0.167 0 0.833 1;0.167 0 0.833 1;0.167 0 0.833 1;0.167 0 0.833 1;0.167 0 0.833 1;0.167 0 0.833 1;0.167 0 0.833 1;0.167 0 0.833 1;0.167 0 0.833 1;0.167 0 0.833 1;0.167 0 0.833 1;0.167 0 0.833 1;0.167 0 0.833 1;0.167 0 0.833 1;0.167 0 0.833 1;0.167 0 0.833 1;0.167 0 0.833 1;0.167 0 0.833 1;0.167 0 0.833 1;0.167 0 0.833 1;0.167 0 0.833 1;0.167 0 0.833 1;0.167 0 0.833 1;0.167 0 0.833 1;0.167 0 0.833 1;0.167 0 0.833 1;0.167 0 0.833 1;0.167 0 0.833 1;0.167 0 0.833 1;0.167 0 0.833 1;0.167 0 0.833 1;0.167 0 0.833 1;0.167 0 0.833 1;0.167 0 0.833 1;0.167 0 0.833 1;0.167 0 0.833 1;0.167 0 0.833 1;0.167 0 0.833 1;0.167 0 0.833 1;0.167 0 0.833 1;0.167 0 0.833 1;0.167 0 0.833 1;0.167 0 0.833 1;0.167 0 0.833 1;0.167 0 0.833 1;0.167 0 0.833 1;0.167 0 0.833 1;0.167 0 0.833 1;0.167 0 0.833 1;0.167 0 0.833 1;0.167 0 0.833 1;0.167 0 0.833 1;0.167 0 0.833 1;0.167 0 0.833 1;0.167 0 0.833 1;0.167 0 0.833 1;0.167 0 0.833 1;0.167 0 0.833 1;0.167 0 0.833 1;0.167 0 0.833 1;0.167 0 0.833 1;0.167 0 0.833 1;0.167 0 0.833 1;0.167 0 0.833 1;0.167 0 0.833 1;0.167 0 0.833 1;0.167 0 0.833 1;0.167 0 0.833 1;0.167 0 0.833 1;0.167 0 0.833 1;0.167 0 0.833 1;0.167 0 0.833 1;0.167 0 0.833 1;0.167 0 0.833 1;0.167 0 0.833 1;0.167 0 0.833 1;0.167 0 0.833 1;0.167 0 0.833 1;0.167 0 0.833 1;0.167 0 0.833 1;0.167 0 0.833 1;0.167 0 0.833 1;0.167 0 0.833 1;0.167 0 0.833 1;0.167 0 0.833 1;0.167 0 0.833 1;0.167 0 0.833 1;0.167 0 0.833 1;0.167 0 0.833 1;0.167 0 0.833 1;0.167 0 0.833 1;0.167 0 0.833 1;0.167 0 0.833 1;0.167 0 0.833 1;0.167 0 0.833 1;0.167 0 0.833 1;0.167 0 0.833 1;0.167 0 0.833 1;0.167 0 0.833 1;0.167 0 0.833 1;0.167 0 0.833 1;0.167 0 0.833 1;0.167 0 0.833 1;0.167 0 0.833 1;0.167 0 0.833 1;0.167 0 0.833 1;0.167 0 0.833 1;0.167 0 0.833 1;0.167 0 0.833 1;0.167 0 0.833 1" calcMode="spline"/><animateTransform repeatCount="indefinite" dur="5.0166667s" begin="0s" xlink:href="#_R_G_L_3_G_D_0_P_0" fill="freeze" attributeName="transform" from="-60 -60" to="-60 -60" type="translate" additive="sum" keyTimes="0;0.6146179;0.6179402;0.6212625;0.6245847;0.627907;0.6312292;0.6345515;0.6378738;0.641196;0.6445183;0.6478405;0.6511628;0.654485;0.6578073;0.6611296;0.6644518;0.6677741;0.6710963;0.6744186;0.6777409;0.6810631;0.6843854;0.6877076;0.6910299;0.6943522;0.6976744;0.7009967;0.7043189;0.7076412;0.7109635;0.7142857;0.717608;0.7209302;0.7242525;0.7275748;0.730897;0.7342193;0.7375415;0.7408638;0.744186;0.7475083;0.7508306;0.7541528;0.7574751;0.7607973;0.7641196;0.7674419;0.7707641;0.7740864;0.7774086;0.7807309;0.7840532;0.7873754;0.7906977;0.7940199;0.7973422;0.8006645;0.8039867;0.807309;0.8106312;0.8139535;0.8172757;0.820598;0.8239203;0.8272425;0.8305648;0.833887;0.8372093;0.8405316;0.8438538;0.8471761;0.8504983;0.8538206;0.8571429;0.8604651;0.8637874;0.8671096;0.8704319;0.8737542;0.8770764;0.8803987;0.8837209;0.8870432;0.8903654;0.8936877;0.89701;0.9003322;0.9036545;0.9069767;0.910299;0.9136213;0.9169435;0.9202658;0.923588;0.9269103;0.9302326;0.9335548;0.9368771;0.9401993;0.9435216;0.9468439;0.9501661;0.9534884;0.9568106;0.9601329;0.9634551;0.9667774;0.9700997;0.9734219;0.9767442;0.9800664;0.9833887;0.986711;0.9900332;0.9933555;0.9966777;1" values="-60 -60;-60 -60;-60 -60;-60 -60;-60 -60;-60 -60;-60 -60;-60 -60;-60 -60;-60 -60;-60 -60;-60 -60;-60 -60;-60 -60;-60 -60;-60 -60;-60 -60;-60 -60;-60 -60;-60 -60;-60 -60;-60 -60;-60 -60;-60 -60;-60 -60;-60 -60;-60 -60;-60 -60;-60 -60;-60 -60;-60 -60;-60 -60;-60 -60;-60 -60;-60 -60;-60 -60;-60 -60;-60 -60;-60 -60;-60 -60;-60 -60;-60 -60;-60 -60;-60 -60;-60 -60;-60 -60;-60 -60;-60 -60;-60 -60;-60 -60;-60 -60;-60 -60;-60 -60;-60 -60;-60 -60;-60 -60;-60 -60;-60 -60;-60 -60;-60 -60;-60 -60;-60 -60;-60 -60;-60 -60;-60 -60;-60 -60;-60 -60;-60 -60;-60 -60;-60 -60;-60 -60;-60 -60;-60 -60;-60 -60;-60 -60;-60 -60;-60 -60;-60 -60;-60 -60;-60 -60;-60 -60;-60 -60;-60 -60;-60 -60;-60 -10;-60 -10;-60 -10;-60 -10;-60 -10;-60 -10;-60 -60;-60 -60;-60 -60;-60 -60;-60 -60;-60 -60;-60 -10;-60 -10;-60 -10;-60 -10;-60 -10;-60 -10;-60 -60;-60 -60;-60 -60;-60 -60;-60 -60;-60 -60;-60 -60;-60 -60;-60 -60;-60 -60;-60 -60;-60 -60;-60 -60;-60 -60;-60 -60;-60 -60" keySplines="0.167 0 0.833 1;0.167 0 0.833 1;0.167 0 0.833 1;0.167 0 0.833 1;0.167 0 0.833 1;0.167 0 0.833 1;0.167 0 0.833 1;0.167 0 0.833 1;0.167 0 0.833 1;0.167 0 0.833 1;0.167 0 0.833 1;0.167 0 0.833 1;0.167 0 0.833 1;0.167 0 0.833 1;0.167 0 0.833 1;0.167 0 0.833 1;0.167 0 0.833 1;0.167 0 0.833 1;0.167 0 0.833 1;0.167 0 0.833 1;0.167 0 0.833 1;0.167 0 0.833 1;0.167 0 0.833 1;0.167 0 0.833 1;0.167 0 0.833 1;0.167 0 0.833 1;0.167 0 0.833 1;0.167 0 0.833 1;0.167 0 0.833 1;0.167 0 0.833 1;0.167 0 0.833 1;0.167 0 0.833 1;0.167 0 0.833 1;0.167 0 0.833 1;0.167 0 0.833 1;0.167 0 0.833 1;0.167 0 0.833 1;0.167 0 0.833 1;0.167 0 0.833 1;0.167 0 0.833 1;0.167 0 0.833 1;0.167 0 0.833 1;0.167 0 0.833 1;0.167 0 0.833 1;0.167 0 0.833 1;0.167 0 0.833 1;0.167 0 0.833 1;0.167 0 0.833 1;0.167 0 0.833 1;0.167 0 0.833 1;0.167 0 0.833 1;0.167 0 0.833 1;0.167 0 0.833 1;0.167 0 0.833 1;0.167 0 0.833 1;0.167 0 0.833 1;0.167 0 0.833 1;0.167 0 0.833 1;0.167 0 0.833 1;0.167 0 0.833 1;0.167 0 0.833 1;0.167 0 0.833 1;0.167 0 0.833 1;0.167 0 0.833 1;0.167 0 0.833 1;0.167 0 0.833 1;0.167 0 0.833 1;0.167 0 0.833 1;0.167 0 0.833 1;0.167 0 0.833 1;0.167 0 0.833 1;0.167 0 0.833 1;0.167 0 0.833 1;0.167 0 0.833 1;0.167 0 0.833 1;0.167 0 0.833 1;0.167 0 0.833 1;0.167 0 0.833 1;0.167 0 0.833 1;0.167 0 0.833 1;0.167 0 0.833 1;0.167 0 0.833 1;0.167 0 0.833 1;0.167 0 0.833 1;0.167 0 0.833 1;0.167 0 0.833 1;0.167 0 0.833 1;0.167 0 0.833 1;0.167 0 0.833 1;0.167 0 0.833 1;0.167 0 0.833 1;0.167 0 0.833 1;0.167 0 0.833 1;0.167 0 0.833 1;0.167 0 0.833 1;0.167 0 0.833 1;0.167 0 0.833 1;0.167 0 0.833 1;0.167 0 0.833 1;0.167 0 0.833 1;0.167 0 0.833 1;0.167 0 0.833 1;0.167 0 0.833 1;0.167 0 0.833 1;0.167 0 0.833 1;0.167 0 0.833 1;0.167 0 0.833 1;0.167 0 0.833 1;0.167 0 0.833 1;0.167 0 0.833 1;0.167 0 0.833 1;0.167 0 0.833 1;0.167 0 0.833 1;0.167 0 0.833 1;0.167 0 0.833 1;0.167 0 0.833 1;0.167 0 0.833 1" calcMode="spline"/><animateMotion repeatCount="indefinite" dur="5.0166667s" begin="0s" xlink:href="#_R_G_L_3_G_N_6_T_0" fill="freeze" keyTimes="0;0.2026578;0.2624585;0.2923588;0.3089701;0.3322259;0.3488372;0.3953488;0.4352159;0.4518272;0.5116279;0.5714286;0.627907;0.6843854;1" path="M-0.25 7.75 C-0.25,7.75 -0.25,7.75 -0.25,7.75 C-0.25,7.75 -0.25,-13.25 -0.25,-13.25 C-0.25,-13.25 -0.25,54.66 -0.25,75.75 C-0.25,91.81 -0.25,91.74 -0.25,91.74 C-0.25,91.74 -35.13,97.29 -35.13,93.31 C-35.13,82.57 -71.18,82.35 -71.18,82.35 C-71.18,82.35 46,-29.86 46,-29.86 C46,-29.86 -8.69,-59.69 -8.69,-96.97 C-8.69,-119.21 -14.91,-107.64 -14.91,-107.64 C-14.91,-107.64 7.75,-132.47 7.75,-132.47 C7.75,-132.47 -0.25,-142.89 -0.25,-142.89 C-0.25,-142.89 -0.25,14.19 -0.25,14.19 C-0.25,14.19 -0.25,7.75 -0.25,7.75 C-0.25,7.75 -0.25,7.75 -0.25,7.75 " keyPoints="0;0;0.03;0.16;0.18;0.24;0.29;0.53;0.66;0.69;0.74;0.76;0.99;1;1" keySplines="0.167 0.167 0.833 0.833;0.167 0.167 0.833 0.833;0.167 0.167 0.833 0.833;0.167 0.167 0.833 0.833;0.167 0.167 0.833 0.833;0.167 0.167 0.833 0.833;0.167 0.167 0.833 0.833;0.167 0.167 0.833 0.833;0.167 0.167 0.833 0.833;0.167 0.167 0.833 0.833;0.167 0.167 0.833 0.833;0.167 0.167 0.833 0.833;0.167 0.167 0.833 0.833;0 0 0 0" calcMode="spline"/><animateMotion repeatCount="indefinite" dur="5.0166667s" begin="0s" xlink:href="#_R_G_L_3_G_N_6_N_3_T_0" fill="freeze" keyTimes="0;0.2026578;0.2425249;0.2624585;0.2923588;0.3322259;0.4352159;0.5714286;0.627907;0.6843854;1" path="M650 650 C650,650 650,650 650,650 C650,650 650,650 650,650 C650,650 650,650.13 650,650.87 C650,653.6 650,665.06 650,672.83 C650,676.36 650,679 650,679 C650,679 650,641.19 650,635.5 C650,629.07 650,627.07 650,627.07 C650,627.07 650,652.11 650,652.11 C650,652.11 650,650 650,650 C650,650 650,650 650,650 " keyPoints="0;0;0;0.01;0.21;0.27;0.67;0.75;0.98;1;1" keySplines="0.167 0.167 0.833 0.833;0.167 0.167 0.833 0.833;0.167 0.167 0.833 0.833;0.167 0.167 0.833 0.833;0.167 0.167 0.833 0.833;0.167 0.167 0.833 0.833;0.167 0.167 0.833 0.833;0.167 0.167 0.833 0.833;0.167 0.167 0.833 0.833;0 0 0 0" calcMode="spline"/><animate repeatCount="indefinite" dur="5.0166667s" begin="0s" xlink:href="#_R_G_L_3_G_N_6_N_3_T_0_M" fill="freeze" attributeName="opacity" from="0" to="1" keyTimes="0;0.6146179;0.6146183;1" values="0;0;1;1" keySplines="0 0 0 0;0 0 0 0;0 0 0 0" calcMode="spline"/><animate repeatCount="indefinite" dur="5.0166667s" begin="0s" xlink:href="#_R_G_L_2_G_D_0_P_0" fill="freeze" attributeName="width" attributeType="XML" from="120" to="120" keyTimes="0;0.8704319;0.8903654;0.8903654;0.910299;0.910299;0.9302325;0.9302326;0.9501661;0.9501661;1" values="120;120;120;120;120;120;120;120;120;120;120" keySplines="0.167 0 0.667 1;0 0 1 1;0 0 1 1;0 0 1 1;0 0 1 1;0 0 1 1;0 0 1 1;0 0 1 1;0 0 1 1;0 0 1 1" calcMode="spline"/><animate repeatCount="indefinite" dur="5.0166667s" begin="0s" xlink:href="#_R_G_L_2_G_D_0_P_0" fill="freeze" attributeName="height" attributeType="XML" from="120" to="120" keyTimes="0;0.8704319;0.8903654;0.8903654;0.8903654;0.8903654;0.9102989;0.910299;0.910299;0.910299;0.9302325;0.9302325;0.9302325;0.9302326;0.950166;0.9501661;0.9501661;0.9501661;1;1" values="120;120;120;120;120;20;20;20;20;120;120;120;120;20;20;20;20;120;120;120" keySplines="0.167 0 0.667 1;0 0 1 1;0 0 1 1;0 0 1 1;0 0 1 1;0 0 1 1;0 0 1 1;0 0 1 1;0 0 1 1;0 0 1 1;0 0 1 1;0 0 1 1;0 0 1 1;0 0 1 1;0 0 1 1;0 0 1 1;0 0 1 1;0 0 1 1;0 0 1 1" calcMode="spline"/><animateTransform repeatCount="indefinite" dur="5.0166667s" begin="0s" xlink:href="#_R_G_L_2_G_D_0_P_0" fill="freeze" attributeName="transform" from="-60 -60" to="-60 -60" type="translate" additive="sum" keyTimes="0;0.8704319;0.8903653;0.8903654;0.8903654;0.8903654;0.8903654;0.8903654;0.8903654;0.8903654;0.9102989;0.9102989;0.9102989;0.910299;0.910299;0.910299;0.910299;0.910299;0.9302325;0.9302325;0.9302325;0.9302325;0.9302325;0.9302325;0.9302325;0.9302326;0.950166;0.950166;0.950166;0.9501661;0.9501661;0.9501661;0.9501661;0.9501661;0.9999999;1;1;1" values="-60 -60;-60 -60;-60 -60;-60 -60;-60 -60;-60 -60;-60 -60;-60 -60;-60 -60;-60 -10;-60 -10;-60 -10;-60 -10;-60 -10;-60 -10;-60 -10;-60 -10;-60 -60;-60 -60;-60 -60;-60 -60;-60 -60;-60 -60;-60 -60;-60 -60;-60 -10;-60 -10;-60 -10;-60 -10;-60 -10;-60 -10;-60 -10;-60 -10;-60 -60;-60 -60;-60 -60;-60 -60;-60 -60" keySplines="0.167 0 0.667 1;0 0 1 1;0 0 1 1;0 0 1 1;0 0 1 1;0 0 1 1;0 0 1 1;0 0 1 1;0 0 1 1;0 0 1 1;0 0 1 1;0 0 1 1;0 0 1 1;0 0 1 1;0 0 1 1;0 0 1 1;0 0 1 1;0 0 1 1;0 0 1 1;0 0 1 1;0 0 1 1;0 0 1 1;0 0 1 1;0 0 1 1;0 0 1 1;0 0 1 1;0 0 1 1;0 0 1 1;0 0 1 1;0 0 1 1;0 0 1 1;0 0 1 1;0 0 1 1;0 0 1 1;0 0 1 1;0 0 1 1;0 0 1 1" calcMode="spline"/><animateMotion repeatCount="indefinite" dur="5.0166667s" begin="0s" xlink:href="#_R_G_L_2_G_N_6_T_0" fill="freeze" keyTimes="0;0.2026578;0.2624585;0.2923588;0.3089701;0.3322259;0.3488372;0.3953488;0.4352159;0.4518272;0.5116279;0.5714286;0.627907;0.6843854;1" path="M-0.25 7.75 C-0.25,7.75 -0.25,7.75 -0.25,7.75 C-0.25,7.75 -0.25,-13.25 -0.25,-13.25 C-0.25,-13.25 -0.25,54.66 -0.25,75.75 C-0.25,91.81 -0.25,91.74 -0.25,91.74 C-0.25,91.74 -35.13,97.29 -35.13,93.31 C-35.13,82.57 -71.18,82.35 -71.18,82.35 C-71.18,82.35 46,-29.86 46,-29.86 C46,-29.86 -8.69,-59.69 -8.69,-96.97 C-8.69,-119.21 -14.91,-107.64 -14.91,-107.64 C-14.91,-107.64 7.75,-132.47 7.75,-132.47 C7.75,-132.47 -0.25,-142.89 -0.25,-142.89 C-0.25,-142.89 -0.25,14.19 -0.25,14.19 C-0.25,14.19 -0.25,7.75 -0.25,7.75 C-0.25,7.75 -0.25,7.75 -0.25,7.75 " keyPoints="0;0;0.03;0.16;0.18;0.24;0.29;0.53;0.66;0.69;0.74;0.76;0.99;1;1" keySplines="0.167 0.167 0.833 0.833;0.167 0.167 0.833 0.833;0.167 0.167 0.833 0.833;0.167 0.167 0.833 0.833;0.167 0.167 0.833 0.833;0.167 0.167 0.833 0.833;0.167 0.167 0.833 0.833;0.167 0.167 0.833 0.833;0.167 0.167 0.833 0.833;0.167 0.167 0.833 0.833;0.167 0.167 0.833 0.833;0.167 0.167 0.833 0.833;0.167 0.167 0.833 0.833;0 0 0 0" calcMode="spline"/><animateMotion repeatCount="indefinite" dur="5.0166667s" begin="0s" xlink:href="#_R_G_L_2_G_N_6_N_3_T_0" fill="freeze" keyTimes="0;0.2026578;0.2425249;0.2624585;0.2923588;0.3322259;0.4352159;0.5714286;0.627907;0.6843854;1" path="M650 650 C650,650 650,650 650,650 C650,650 650,650 650,650 C650,650 650,650.13 650,650.87 C650,653.6 650,665.06 650,672.83 C650,676.36 650,679 650,679 C650,679 650,641.19 650,635.5 C650,629.07 650,627.07 650,627.07 C650,627.07 650,652.11 650,652.11 C650,652.11 650,650 650,650 C650,650 650,650 650,650 " keyPoints="0;0;0;0.01;0.21;0.27;0.67;0.75;0.98;1;1" keySplines="0.167 0.167 0.833 0.833;0.167 0.167 0.833 0.833;0.167 0.167 0.833 0.833;0.167 0.167 0.833 0.833;0.167 0.167 0.833 0.833;0.167 0.167 0.833 0.833;0.167 0.167 0.833 0.833;0.167 0.167 0.833 0.833;0.167 0.167 0.833 0.833;0 0 0 0" calcMode="spline"/><animate repeatCount="indefinite" dur="5.0166667s" begin="0s" xlink:href="#_R_G_L_2_G_N_6_N_3_T_0_M" fill="freeze" attributeName="opacity" from="0" to="1" keyTimes="0;0.6146179;0.6146183;1" values="0;0;1;1" keySplines="0 0 0 0;0 0 0 0;0 0 0 0" calcMode="spline"/><animateMotion repeatCount="indefinite" dur="5.0166667s" begin="0s" xlink:href="#_R_G_L_1_G_N_12_N_6_T_0" fill="freeze" keyTimes="0;0.2026578;0.2624585;0.2923588;0.3089701;0.3322259;0.3488372;0.3953488;0.4352159;0.4518272;0.5116279;0.5714286;0.627907;0.6843854;1" path="M-0.25 7.75 C-0.25,7.75 -0.25,7.75 -0.25,7.75 C-0.25,7.75 -0.25,-13.25 -0.25,-13.25 C-0.25,-13.25 -0.25,54.66 -0.25,75.75 C-0.25,91.81 -0.25,91.74 -0.25,91.74 C-0.25,91.74 -35.13,97.29 -35.13,93.31 C-35.13,82.57 -71.18,82.35 -71.18,82.35 C-71.18,82.35 46,-29.86 46,-29.86 C46,-29.86 -8.69,-59.69 -8.69,-96.97 C-8.69,-119.21 -14.91,-107.64 -14.91,-107.64 C-14.91,-107.64 7.75,-132.47 7.75,-132.47 C7.75,-132.47 -0.25,-142.89 -0.25,-142.89 C-0.25,-142.89 -0.25,14.19 -0.25,14.19 C-0.25,14.19 -0.25,7.75 -0.25,7.75 C-0.25,7.75 -0.25,7.75 -0.25,7.75 " keyPoints="0;0;0.03;0.16;0.18;0.24;0.29;0.53;0.66;0.69;0.74;0.76;0.99;1;1" keySplines="0.167 0.167 0.833 0.833;0.167 0.167 0.833 0.833;0.167 0.167 0.833 0.833;0.167 0.167 0.833 0.833;0.167 0.167 0.833 0.833;0.167 0.167 0.833 0.833;0.167 0.167 0.833 0.833;0.167 0.167 0.833 0.833;0.167 0.167 0.833 0.833;0.167 0.167 0.833 0.833;0.167 0.167 0.833 0.833;0.167 0.167 0.833 0.833;0.167 0.167 0.833 0.833;0 0 0 0" calcMode="spline"/><animateMotion repeatCount="indefinite" dur="5.0166667s" begin="0s" xlink:href="#_R_G_L_1_G_N_12_N_6_N_3_T_0" fill="freeze" keyTimes="0;0.2026578;0.2425249;0.2624585;0.2923588;0.3322259;0.4352159;0.5714286;0.627907;0.6843854;1" path="M650 650 C650,650 650,650 650,650 C650,650 650,650 650,650 C650,650 650,650.13 650,650.87 C650,653.6 650,665.06 650,672.83 C650,676.36 650,679 650,679 C650,679 650,641.19 650,635.5 C650,629.07 650,627.07 650,627.07 C650,627.07 650,652.11 650,652.11 C650,652.11 650,650 650,650 C650,650 650,650 650,650 " keyPoints="0;0;0;0.01;0.21;0.27;0.67;0.75;0.98;1;1" keySplines="0.167 0.167 0.833 0.833;0.167 0.167 0.833 0.833;0.167 0.167 0.833 0.833;0.167 0.167 0.833 0.833;0.167 0.167 0.833 0.833;0.167 0.167 0.833 0.833;0.167 0.167 0.833 0.833;0.167 0.167 0.833 0.833;0.167 0.167 0.833 0.833;0 0 0 0" calcMode="spline"/><animate repeatCount="indefinite" dur="5.0166667s" begin="0s" xlink:href="#_R_G_L_1_G_N_12_N_6_N_3_T_0_M" fill="freeze" attributeName="opacity" from="0" to="0" keyTimes="0;0.2857143;0.2857146;0.6146179;0.6146179;1" values="0;0;1;1;0;0" keySplines="0 0 0 0;0 0 0 0;0 0 0 0;0 0 0 0;0 0 0 0" calcMode="spline"/><animateMotion repeatCount="indefinite" dur="5.0166667s" begin="0s" xlink:href="#_R_G_L_0_G_N_11_N_6_T_0" fill="freeze" keyTimes="0;0.2026578;0.2624585;0.2923588;0.3089701;0.3322259;0.3488372;0.3953488;0.4352159;0.4518272;0.5116279;0.5714286;0.627907;0.6843854;1" path="M-0.25 7.75 C-0.25,7.75 -0.25,7.75 -0.25,7.75 C-0.25,7.75 -0.25,-13.25 -0.25,-13.25 C-0.25,-13.25 -0.25,54.66 -0.25,75.75 C-0.25,91.81 -0.25,91.74 -0.25,91.74 C-0.25,91.74 -35.13,97.29 -35.13,93.31 C-35.13,82.57 -71.18,82.35 -71.18,82.35 C-71.18,82.35 46,-29.86 46,-29.86 C46,-29.86 -8.69,-59.69 -8.69,-96.97 C-8.69,-119.21 -14.91,-107.64 -14.91,-107.64 C-14.91,-107.64 7.75,-132.47 7.75,-132.47 C7.75,-132.47 -0.25,-142.89 -0.25,-142.89 C-0.25,-142.89 -0.25,14.19 -0.25,14.19 C-0.25,14.19 -0.25,7.75 -0.25,7.75 C-0.25,7.75 -0.25,7.75 -0.25,7.75 " keyPoints="0;0;0.03;0.16;0.18;0.24;0.29;0.53;0.66;0.69;0.74;0.76;0.99;1;1" keySplines="0.167 0.167 0.833 0.833;0.167 0.167 0.833 0.833;0.167 0.167 0.833 0.833;0.167 0.167 0.833 0.833;0.167 0.167 0.833 0.833;0.167 0.167 0.833 0.833;0.167 0.167 0.833 0.833;0.167 0.167 0.833 0.833;0.167 0.167 0.833 0.833;0.167 0.167 0.833 0.833;0.167 0.167 0.833 0.833;0.167 0.167 0.833 0.833;0.167 0.167 0.833 0.833;0 0 0 0" calcMode="spline"/><animateMotion repeatCount="indefinite" dur="5.0166667s" begin="0s" xlink:href="#_R_G_L_0_G_N_11_N_6_N_3_T_0" fill="freeze" keyTimes="0;0.2026578;0.2425249;0.2624585;0.2923588;0.3322259;0.4352159;0.5714286;0.627907;0.6843854;1" path="M650 650 C650,650 650,650 650,650 C650,650 650,650 650,650 C650,650 650,650.13 650,650.87 C650,653.6 650,665.06 650,672.83 C650,676.36 650,679 650,679 C650,679 650,641.19 650,635.5 C650,629.07 650,627.07 650,627.07 C650,627.07 650,652.11 650,652.11 C650,652.11 650,650 650,650 C650,650 650,650 650,650 " keyPoints="0;0;0;0.01;0.21;0.27;0.67;0.75;0.98;1;1" keySplines="0.167 0.167 0.833 0.833;0.167 0.167 0.833 0.833;0.167 0.167 0.833 0.833;0.167 0.167 0.833 0.833;0.167 0.167 0.833 0.833;0.167 0.167 0.833 0.833;0.167 0.167 0.833 0.833;0.167 0.167 0.833 0.833;0.167 0.167 0.833 0.833;0 0 0 0" calcMode="spline"/><animate repeatCount="indefinite" dur="5.0166667s" begin="0s" xlink:href="#_R_G_L_0_G_N_11_N_6_N_3_T_0_M" fill="freeze" attributeName="opacity" from="0" to="0" keyTimes="0;0.2857143;0.2857146;0.6146179;0.6146179;1" values="0;0;1;1;0;0" keySplines="0 0 0 0;0 0 0 0;0 0 0 0;0 0 0 0;0 0 0 0" calcMode="spline"/><animate attributeType="XML" attributeName="opacity" dur="5s" from="0" to="1" xlink:href="#time_group"/></defs><g id="_R_G"><g id="_R_G_L_16_G_N_24_N_13_N_3_T_0"><g id="_R_G_L_16_G_N_24_N_13_T_0" transform=" translate(0, 0)"><g id="_R_G_L_16_G_N_24_T_0" transform=" rotate(360)"><g id="_R_G_L_16_G" transform=" translate(0, -508.75) translate(148.25, -7.25)"><path id="_R_G_L_16_G_D_0_P_0" fill="#ffe090" fill-opacity="1" fill-rule="nonzero" d=" M-88.25 -18.25 C-88.25,-18.25 -88.25,32.75 -88.25,32.75 C-88.25,51.79 -103.71,67.25 -122.75,67.25 C-122.75,67.25 -173.75,67.25 -173.75,67.25 C-192.79,67.25 -208.25,51.79 -208.25,32.75 C-208.25,32.75 -208.25,-18.25 -208.25,-18.25 C-208.25,-37.29 -192.79,-52.75 -173.75,-52.75 C-173.75,-52.75 -122.75,-52.75 -122.75,-52.75 C-103.71,-52.75 -88.25,-37.29 -88.25,-18.25z "/></g></g></g></g><g id="_R_G_L_15_G_N_23_N_13_N_3_T_0"><g id="_R_G_L_15_G_N_23_N_13_T_0" transform=" translate(0, 0)"><g id="_R_G_L_15_G_N_23_T_0" transform=" rotate(327.273)"><g id="_R_G_L_15_G" transform=" translate(0, -508.75) translate(148.25, -7.25)"><path id="_R_G_L_15_G_D_0_P_0" fill="#ffe090" fill-opacity="1" fill-rule="nonzero" d=" M-88.25 -18.25 C-88.25,-18.25 -88.25,32.75 -88.25,32.75 C-88.25,51.79 -103.71,67.25 -122.75,67.25 C-122.75,67.25 -173.75,67.25 -173.75,67.25 C-192.79,67.25 -208.25,51.79 -208.25,32.75 C-208.25,32.75 -208.25,-18.25 -208.25,-18.25 C-208.25,-37.29 -192.79,-52.75 -173.75,-52.75 C-173.75,-52.75 -122.75,-52.75 -122.75,-52.75 C-103.71,-52.75 -88.25,-37.29 -88.25,-18.25z "/></g></g></g></g><g id="_R_G_L_14_G_N_22_N_13_N_3_T_0"><g id="_R_G_L_14_G_N_22_N_13_T_0" transform=" translate(0, 0)"><g id="_R_G_L_14_G_N_22_T_0" transform=" rotate(294.546)"><g id="_R_G_L_14_G" transform=" translate(0, -508.75) translate(148.25, -7.25)"><path id="_R_G_L_14_G_D_0_P_0" fill="#ffe090" fill-opacity="1" fill-rule="nonzero" d=" M-88.25 -18.25 C-88.25,-18.25 -88.25,32.75 -88.25,32.75 C-88.25,51.79 -103.71,67.25 -122.75,67.25 C-122.75,67.25 -173.75,67.25 -173.75,67.25 C-192.79,67.25 -208.25,51.79 -208.25,32.75 C-208.25,32.75 -208.25,-18.25 -208.25,-18.25 C-208.25,-37.29 -192.79,-52.75 -173.75,-52.75 C-173.75,-52.75 -122.75,-52.75 -122.75,-52.75 C-103.71,-52.75 -88.25,-37.29 -88.25,-18.25z "/></g></g></g></g><g id="_R_G_L_13_G_N_21_N_13_N_3_T_0"><g id="_R_G_L_13_G_N_21_N_13_T_0" transform=" translate(0, 0)"><g id="_R_G_L_13_G_N_21_T_0" transform=" rotate(261.818)"><g id="_R_G_L_13_G" transform=" translate(0, -508.75) translate(148.25, -7.25)"><path id="_R_G_L_13_G_D_0_P_0" fill="#ffe090" fill-opacity="1" fill-rule="nonzero" d=" M-88.25 -18.25 C-88.25,-18.25 -88.25,32.75 -88.25,32.75 C-88.25,51.79 -103.71,67.25 -122.75,67.25 C-122.75,67.25 -173.75,67.25 -173.75,67.25 C-192.79,67.25 -208.25,51.79 -208.25,32.75 C-208.25,32.75 -208.25,-18.25 -208.25,-18.25 C-208.25,-37.29 -192.79,-52.75 -173.75,-52.75 C-173.75,-52.75 -122.75,-52.75 -122.75,-52.75 C-103.71,-52.75 -88.25,-37.29 -88.25,-18.25z "/></g></g></g></g><g id="_R_G_L_12_G_N_20_N_13_N_3_T_0"><g id="_R_G_L_12_G_N_20_N_13_T_0" transform=" translate(0, 0)"><g id="_R_G_L_12_G_N_20_T_0" transform=" rotate(229.091)"><g id="_R_G_L_12_G" transform=" translate(0, -508.75) translate(148.25, -7.25)"><path id="_R_G_L_12_G_D_0_P_0" fill="#ffe090" fill-opacity="1" fill-rule="nonzero" d=" M-88.25 -18.25 C-88.25,-18.25 -88.25,32.75 -88.25,32.75 C-88.25,51.79 -103.71,67.25 -122.75,67.25 C-122.75,67.25 -173.75,67.25 -173.75,67.25 C-192.79,67.25 -208.25,51.79 -208.25,32.75 C-208.25,32.75 -208.25,-18.25 -208.25,-18.25 C-208.25,-37.29 -192.79,-52.75 -173.75,-52.75 C-173.75,-52.75 -122.75,-52.75 -122.75,-52.75 C-103.71,-52.75 -88.25,-37.29 -88.25,-18.25z "/></g></g></g></g><g id="_R_G_L_11_G_N_19_N_13_N_3_T_0"><g id="_R_G_L_11_G_N_19_N_13_T_0" transform=" translate(0, 0)"><g id="_R_G_L_11_G_N_19_T_0" transform=" rotate(196.364)"><g id="_R_G_L_11_G" transform=" translate(0, -508.75) translate(148.25, -7.25)"><path id="_R_G_L_11_G_D_0_P_0" fill="#ffe090" fill-opacity="1" fill-rule="nonzero" d=" M-88.25 -18.25 C-88.25,-18.25 -88.25,32.75 -88.25,32.75 C-88.25,51.79 -103.71,67.25 -122.75,67.25 C-122.75,67.25 -173.75,67.25 -173.75,67.25 C-192.79,67.25 -208.25,51.79 -208.25,32.75 C-208.25,32.75 -208.25,-18.25 -208.25,-18.25 C-208.25,-37.29 -192.79,-52.75 -173.75,-52.75 C-173.75,-52.75 -122.75,-52.75 -122.75,-52.75 C-103.71,-52.75 -88.25,-37.29 -88.25,-18.25z "/></g></g></g></g><g id="_R_G_L_10_G_N_18_N_13_N_3_T_0"><g id="_R_G_L_10_G_N_18_N_13_T_0" transform=" translate(0, 0)"><g id="_R_G_L_10_G_N_18_T_0" transform=" rotate(163.637)"><g id="_R_G_L_10_G" transform=" translate(0, -508.75) translate(148.25, -7.25)"><path id="_R_G_L_10_G_D_0_P_0" fill="#ffe090" fill-opacity="1" fill-rule="nonzero" d=" M-88.25 -18.25 C-88.25,-18.25 -88.25,32.75 -88.25,32.75 C-88.25,51.79 -103.71,67.25 -122.75,67.25 C-122.75,67.25 -173.75,67.25 -173.75,67.25 C-192.79,67.25 -208.25,51.79 -208.25,32.75 C-208.25,32.75 -208.25,-18.25 -208.25,-18.25 C-208.25,-37.29 -192.79,-52.75 -173.75,-52.75 C-173.75,-52.75 -122.75,-52.75 -122.75,-52.75 C-103.71,-52.75 -88.25,-37.29 -88.25,-18.25z "/></g></g></g></g><g id="_R_G_L_9_G_N_17_N_13_N_3_T_0"><g id="_R_G_L_9_G_N_17_N_13_T_0" transform=" translate(0, 0)"><g id="_R_G_L_9_G_N_17_T_0" transform=" rotate(130.909)"><g id="_R_G_L_9_G" transform=" translate(0, -508.75) translate(148.25, -7.25)"><path id="_R_G_L_9_G_D_0_P_0" fill="#ffe090" fill-opacity="1" fill-rule="nonzero" d=" M-88.25 -18.25 C-88.25,-18.25 -88.25,32.75 -88.25,32.75 C-88.25,51.79 -103.71,67.25 -122.75,67.25 C-122.75,67.25 -173.75,67.25 -173.75,67.25 C-192.79,67.25 -208.25,51.79 -208.25,32.75 C-208.25,32.75 -208.25,-18.25 -208.25,-18.25 C-208.25,-37.29 -192.79,-52.75 -173.75,-52.75 C-173.75,-52.75 -122.75,-52.75 -122.75,-52.75 C-103.71,-52.75 -88.25,-37.29 -88.25,-18.25z "/></g></g></g></g><g id="_R_G_L_8_G_N_16_N_13_N_3_T_0"><g id="_R_G_L_8_G_N_16_N_13_T_0" transform=" translate(0, 0)"><g id="_R_G_L_8_G_N_16_T_0" transform=" rotate(98.182)"><g id="_R_G_L_8_G" transform=" translate(0, -508.75) translate(148.25, -7.25)"><path id="_R_G_L_8_G_D_0_P_0" fill="#ffe090" fill-opacity="1" fill-rule="nonzero" d=" M-88.25 -18.25 C-88.25,-18.25 -88.25,32.75 -88.25,32.75 C-88.25,51.79 -103.71,67.25 -122.75,67.25 C-122.75,67.25 -173.75,67.25 -173.75,67.25 C-192.79,67.25 -208.25,51.79 -208.25,32.75 C-208.25,32.75 -208.25,-18.25 -208.25,-18.25 C-208.25,-37.29 -192.79,-52.75 -173.75,-52.75 C-173.75,-52.75 -122.75,-52.75 -122.75,-52.75 C-103.71,-52.75 -88.25,-37.29 -88.25,-18.25z "/></g></g></g></g><g id="_R_G_L_7_G_N_15_N_13_N_3_T_0"><g id="_R_G_L_7_G_N_15_N_13_T_0" transform=" translate(0, 0)"><g id="_R_G_L_7_G_N_15_T_0" transform=" rotate(65.455)"><g id="_R_G_L_7_G" transform=" translate(0, -508.75) translate(148.25, -7.25)"><path id="_R_G_L_7_G_D_0_P_0" fill="#ffe090" fill-opacity="1" fill-rule="nonzero" d=" M-88.25 -18.25 C-88.25,-18.25 -88.25,32.75 -88.25,32.75 C-88.25,51.79 -103.71,67.25 -122.75,67.25 C-122.75,67.25 -173.75,67.25 -173.75,67.25 C-192.79,67.25 -208.25,51.79 -208.25,32.75 C-208.25,32.75 -208.25,-18.25 -208.25,-18.25 C-208.25,-37.29 -192.79,-52.75 -173.75,-52.75 C-173.75,-52.75 -122.75,-52.75 -122.75,-52.75 C-103.71,-52.75 -88.25,-37.29 -88.25,-18.25z "/></g></g></g></g><g id="_R_G_L_6_G_N_14_N_13_N_3_T_0"><g id="_R_G_L_6_G_N_14_N_13_T_0" transform=" translate(0, 0)"><g id="_R_G_L_6_G_N_14_T_0" transform=" rotate(32.727)"><g id="_R_G_L_6_G" transform=" translate(0, -508.75) translate(148.25, -7.25)"><path id="_R_G_L_6_G_D_0_P_0" fill="#ffe090" fill-opacity="1" fill-rule="nonzero" d=" M-88.25 -18.25 C-88.25,-18.25 -88.25,32.75 -88.25,32.75 C-88.25,51.79 -103.71,67.25 -122.75,67.25 C-122.75,67.25 -173.75,67.25 -173.75,67.25 C-192.79,67.25 -208.25,51.79 -208.25,32.75 C-208.25,32.75 -208.25,-18.25 -208.25,-18.25 C-208.25,-37.29 -192.79,-52.75 -173.75,-52.75 C-173.75,-52.75 -122.75,-52.75 -122.75,-52.75 C-103.71,-52.75 -88.25,-37.29 -88.25,-18.25z "/></g></g></g></g><g id="_R_G_L_5_G_N_6_N_3_T_0_M"><g id="_R_G_L_5_G_N_6_N_3_T_0"><g id="_R_G_L_5_G_N_6_T_0"><g id="_R_G_L_5_G" transform=" translate(-147.5, 0) translate(148.25, -7.25)"><path id="_R_G_L_5_G_D_0_P_0" fill="#ffba05" fill-opacity="1" fill-rule="nonzero" d=" M-88.25 -18.25 C-88.25,-18.25 -88.25,32.75 -88.25,32.75 C-88.25,51.79 -103.71,67.25 -122.75,67.25 C-122.75,67.25 -173.75,67.25 -173.75,67.25 C-192.79,67.25 -208.25,51.79 -208.25,32.75 C-208.25,32.75 -208.25,-18.25 -208.25,-18.25 C-208.25,-37.29 -192.79,-52.75 -173.75,-52.75 C-173.75,-52.75 -122.75,-52.75 -122.75,-52.75 C-103.71,-52.75 -88.25,-37.29 -88.25,-18.25z "/></g></g></g></g><g id="_R_G_L_4_G_N_6_N_3_T_0_M"><g id="_R_G_L_4_G_N_6_N_3_T_0"><g id="_R_G_L_4_G_N_6_T_0"><g id="_R_G_L_4_G" transform=" translate(147.5, 0) translate(148.25, -7.25)"><g id="_R_G_L_4_G_D_0_P_0_G_0_T_0" transform=" translate(-148.25, 7.25) translate(0, 0)"><rect id="_R_G_L_4_G_D_0_P_0" fill="#ffba05" fill-opacity="1" fill-rule="nonzero" x="0" y="0" rx="34.5" ry="34.5"/></g></g></g></g></g><g id="_R_G_L_3_G_N_6_N_3_T_0_M"><g id="_R_G_L_3_G_N_6_N_3_T_0"><g id="_R_G_L_3_G_N_6_T_0"><g id="_R_G_L_3_G" transform=" translate(-147.5, 0) translate(148.25, -7.25)"><g id="_R_G_L_3_G_D_0_P_0_G_0_T_0" transform=" translate(-148.25, 7.25) translate(0, 0)"><rect id="_R_G_L_3_G_D_0_P_0" fill="#ffba05" fill-opacity="1" fill-rule="nonzero" x="0" y="0" rx="34.5" ry="34.5"/></g></g></g></g></g><g id="_R_G_L_2_G_N_6_N_3_T_0_M"><g id="_R_G_L_2_G_N_6_N_3_T_0"><g id="_R_G_L_2_G_N_6_T_0"><g id="_R_G_L_2_G" transform=" translate(147.5, 0) translate(148.25, -7.25)"><g id="_R_G_L_2_G_D_0_P_0_G_0_T_0" transform=" translate(-148.25, 7.25) translate(0, 0)"><rect id="_R_G_L_2_G_D_0_P_0" fill="#ffba05" fill-opacity="1" fill-rule="nonzero" x="0" y="0" rx="34.5" ry="34.5"/></g></g></g></g></g><g id="_R_G_L_1_G_N_12_N_6_N_3_T_0_M"><g id="_R_G_L_1_G_N_12_N_6_N_3_T_0"><g id="_R_G_L_1_G_N_12_N_6_T_0"><g id="_R_G_L_1_G_N_12_T_0" transform=" translate(-147.5, 0) translate(148.25, -7.25)"><g id="_R_G_L_1_G" transform=" translate(-148.25, 7.25) translate(-143.5, -19.5)"/></g></g></g></g><g id="_R_G_L_0_G_N_11_N_6_N_3_T_0_M"><g id="_R_G_L_0_G_N_11_N_6_N_3_T_0"><g id="_R_G_L_0_G_N_11_N_6_T_0"><g id="_R_G_L_0_G_N_11_T_0" transform=" translate(147.5, 0) translate(148.25, -7.25)"><g id="_R_G_L_0_G" transform=" translate(-148.25, 7.25) translate(-147, -19.5)"/></g></g></g></g></g><g id="time_group"/></svg>